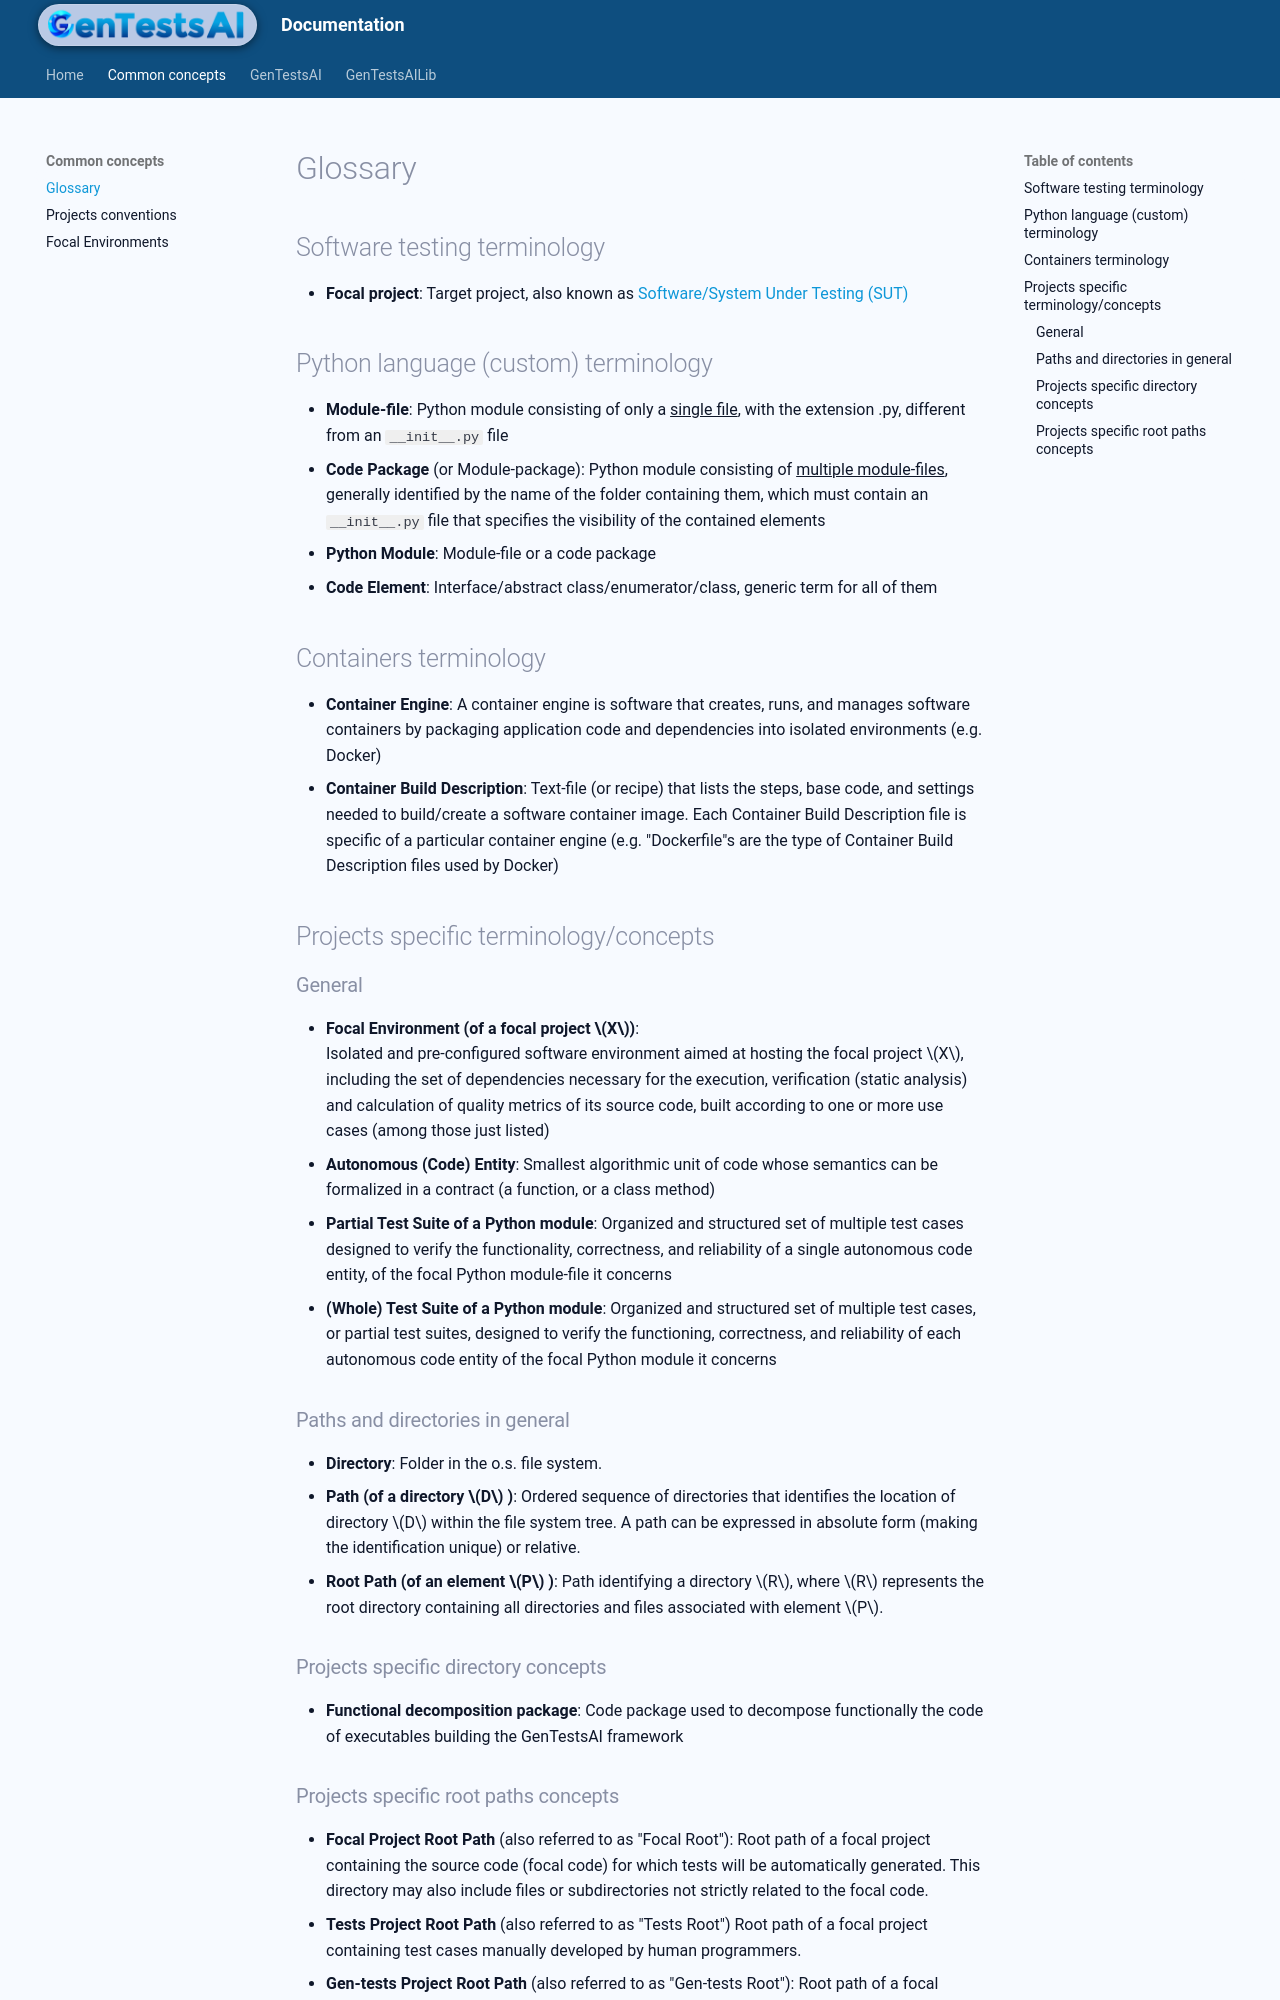

repository: codesavant23/gentestsai · page: common/glossary/index.html · generator: mkdocs

## Software testing terminology

- <span id="focal-project">**Focal project**: Target project, also known as [Software/System Under Testing (SUT)](https://en.wikipedia.org/wiki/System_under_test)</span>


## Python language (custom) terminology

- <span id="module-file">**Module-file**: Python module consisting of only a <u>single file</u>, with the extension .py, different from an `__init__.py` file</span>
- <span id="package">**Code Package** (or Module-package): Python module consisting of <u>multiple module-files</u>, generally identified by the name of the folder containing them, which must contain an `__init__.py` file that specifies the visibility of the contained elements</span>
- <span id="module">**Python Module**: Module-file or a code package</span>
- <span id="code-element">**Code Element**: Interface/abstract class/enumerator/class, generic term for all of them</span>


## Containers terminology

- <span id="container-engine">**Container Engine**: A container engine is software that creates, runs, and manages software containers by packaging application code and dependencies into isolated environments (e.g. Docker)</span>
- <span id="cbd">**Container Build Description**: Text-file (or recipe) that lists the steps, base code, and settings needed to build/create a software container image. Each Container Build Description file is specific of a particular container engine (e.g. "Dockerfile"s are the type of Container Build Description files used by Docker)</span>


## Projects specific terminology/concepts

### General

- <span id="focal-env">**Focal Environment (of a focal project $X$)**:
	Isolated and pre-configured software environment aimed at hosting the focal project $X$, including the set of dependencies necessary for the execution, verification (static analysis) and calculation of quality metrics of its source code, built according to one or more use cases (among those just listed)</span>
- <span id="entity">**Autonomous (Code) Entity**: Smallest algorithmic unit of code whose semantics can be formalized in a contract (a function, or a class method)</span>
- <span id="ptsuite">**Partial Test Suite of a Python module**: Organized and structured set of multiple test cases designed to verify the functionality, correctness, and reliability of a single autonomous code entity, of the focal Python module-file it concerns</span>
- <span id="tsuite">**(Whole) Test Suite of a Python module**: Organized and structured set of multiple test cases, or partial test suites, designed to verify the functioning, correctness, and reliability of each autonomous code entity of the focal Python module it concerns</span>

### Paths and directories in general

- <span id="directory">**Directory**: Folder in the o.s. file system.</span>
- <span id="path">**Path (of a directory $D$ )**: Ordered sequence of directories that identifies the location of directory $D$ within the file system tree. A path can be expressed in absolute form (making the identification unique) or relative.</span>
- <span id="root-path">**Root Path (of an element $P$ )**: Path identifying a directory $R$, where $R$ represents the root directory containing all directories and files associated with element $P$.</span>

### Projects specific directory concepts

- <span id="func-decomp-dir">**Functional decomposition package**: Code package used to decompose functionally the code of executables building the GenTestsAI framework</span>
